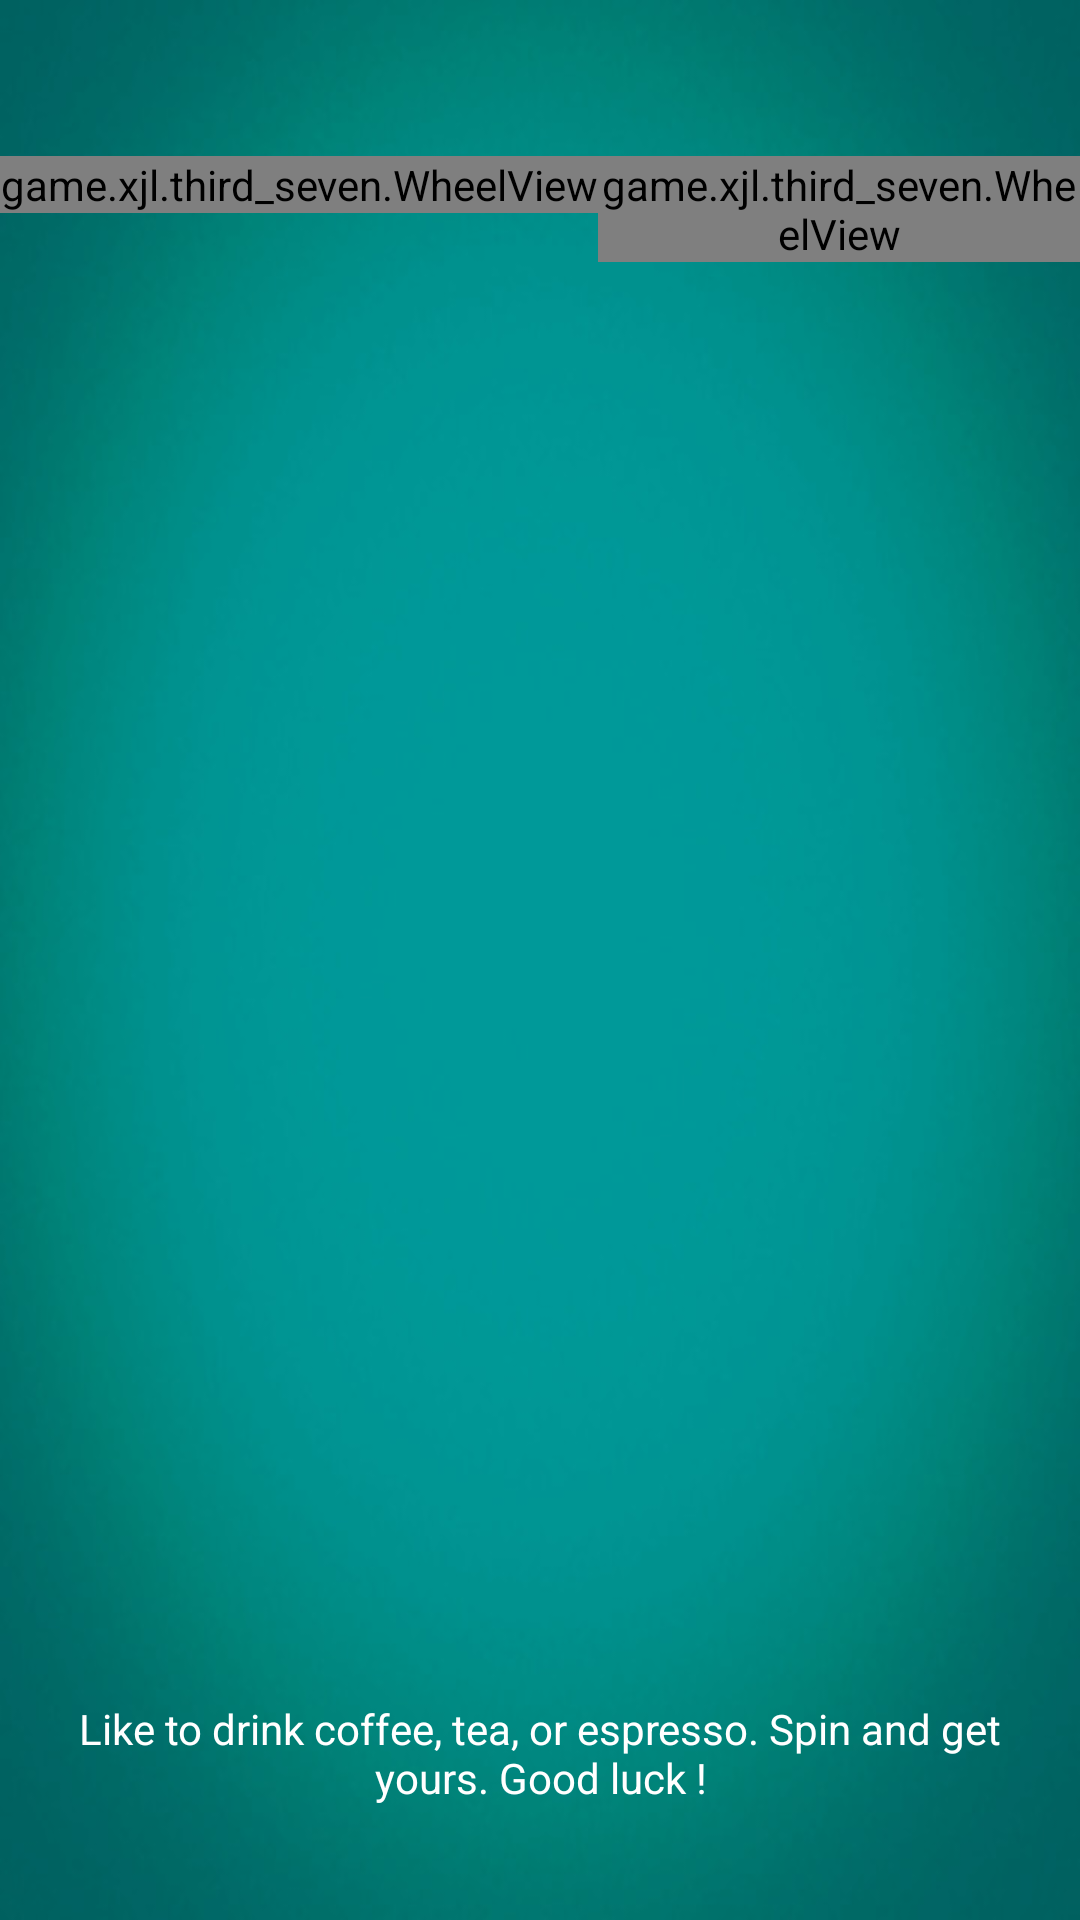

Layout XML and referenced resources for this Android screen:
<!-- AndroidManifest.xml: application theme AppTheme -->
<!-- res/layout/activity_third_seven.xml -->
<?xml version="1.0" encoding="utf-8"?>
<LinearLayout xmlns:android="http://schemas.android.com/apk/res/android"
    android:layout_width="match_parent"
    android:layout_height="match_parent"
    android:background="@mipmap/table"
    android:orientation="vertical">

    <RelativeLayout
        android:visibility="gone"
        android:layout_width="wrap_content"
        android:layout_height="wrap_content"
        android:layout_centerInParent="true"
        android:layout_gravity="center_horizontal"
        android:layout_marginTop="50dp"
        android:background="#ffffff">

        <game.xjl.third_seven.PickerView
            android:id="@+id/minute_pv"
            android:layout_width="200dp"
            android:layout_height="200dp" />

        <TextView
            android:id="@+id/minute_tv"
            android:layout_width="wrap_content"
            android:layout_height="wrap_content"
            android:layout_centerVertical="true"
            android:layout_toRightOf="@id/minute_pv"
            android:text="分"
            android:textColor="#ffaa33"
            android:textSize="26sp"
            android:textStyle="bold" />

        <game.xjl.third_seven.PickerView
            android:id="@+id/second_pv"
            android:layout_width="80dp"
            android:layout_height="160dp"
            android:layout_toRightOf="@id/minute_tv" />

        <TextView
            android:id="@+id/second_tv"
            android:layout_width="wrap_content"
            android:layout_height="wrap_content"
            android:layout_centerVertical="true"
            android:layout_toRightOf="@id/second_pv"
            android:text="秒"
            android:textColor="#ffaa33"
            android:textSize="26sp"
            android:textStyle="bold" />
    </RelativeLayout>


    <RelativeLayout
        android:layout_width="match_parent"
        android:layout_height="match_parent"
        android:gravity="center"
        android:paddingTop="40dp">

        <View
            android:id="@+id/thickLine1"
            android:layout_width="wrap_content"
            android:layout_height="2dp"
            android:layout_marginTop="10dp"
            android:background="@drawable/wheel_frame" />

        <LinearLayout
            android:id="@+id/slotReels"
            android:layout_width="wrap_content"
            android:layout_height="wrap_content"
            android:layout_below="@id/thickLine1"
            android:orientation="horizontal">

            <game.xjl.third_seven.WheelView
                android:id="@+id/wheel1"
                android:layout_width="wrap_content"
                android:layout_height="wrap_content" />

            <game.xjl.third_seven.WheelView
                android:id="@+id/wheel2"
                android:layout_width="wrap_content"
                android:layout_height="wrap_content" />

            <game.xjl.third_seven.WheelView
                android:id="@+id/wheel3"
                android:layout_width="wrap_content"
                android:layout_height="wrap_content" />

        </LinearLayout>

        <View
            android:id="@+id/thickLine2"
            android:layout_width="wrap_content"
            android:layout_height="2dp"
            android:layout_below="@+id/slotReels"
            android:background="@drawable/wheel_frame"/>
        <RelativeLayout
            android:id="@+id/slotSpinLayout"
            android:layout_width="fill_parent"
            android:layout_height="wrap_content"
            android:padding="10dp"
            android:layout_alignLeft="@id/thickLine2"
            android:layout_alignRight="@id/thickLine2"
            android:layout_below="@id/thickLine2"
            android:background="@drawable/wheel_frame">

            <TextView
                android:id="@+id/welcomeTxt"
                android:layout_width="fill_parent"
                android:layout_height="wrap_content"
                android:textColor="#ffffff"
                android:gravity="center"
                android:layout_alignParentLeft="true"
                android:padding="10dp"
                android:text="@string/welcome_text"/>

            <TextView
                android:id="@+id/resultTxt"
                android:layout_width="fill_parent"
                android:layout_height="wrap_content"
                android:textColor="#ffffff"
                android:padding="10dp"
                android:gravity="center"
                android:layout_alignParentLeft="true"
                android:layout_below="@id/welcomeTxt"
                android:text="@string/result_text"/>

            <Button
                android:id="@+id/spin"
                android:layout_width="wrap_content"
                android:layout_height="wrap_content"
                android:padding="10dp"
                android:text="@string/spin"
                android:textColor="#ffffff"
                android:layout_below="@id/welcomeTxt"
                android:layout_alignParentRight="true"
                android:background="@drawable/spin_button_bg"/>

            <TextView
                android:id="@+id/authorTxt"
                android:layout_width="fill_parent"
                android:layout_height="wrap_content"
                android:textColor="#ffffff"
                android:layout_alignParentLeft="true"
                android:layout_below="@id/spin"
                android:textSize="12sp"
                android:text="@string/author_text"/>

        </RelativeLayout>


    </RelativeLayout>
</LinearLayout>
<!-- resources referenced by this layout -->
<resources>
  <!-- mipmap table: jpg bitmap (mipmap-hdpi, 39275 bytes) -->
  <string name="author_text">Mani / smanikandan14</string>
  <string name="result_text">Enjoy %1$s :)</string>
  <string name="spin">Spin</string>
  <string name="welcome_text">Like to drink coffee, tea, or espresso. Spin and get yours. Good luck !</string>
  <style name="AppTheme" parent="Theme.AppCompat.Light.DarkActionBar">
          
      </style>
</resources>
